The GitHub repository Moritz2k1/mobile_robots_project contains a labelled image folder "ycbv_classification" with 3 categories: Cheez-It crackers box, Dominos sugar box, Frenchis. Examples follow, each with its label.

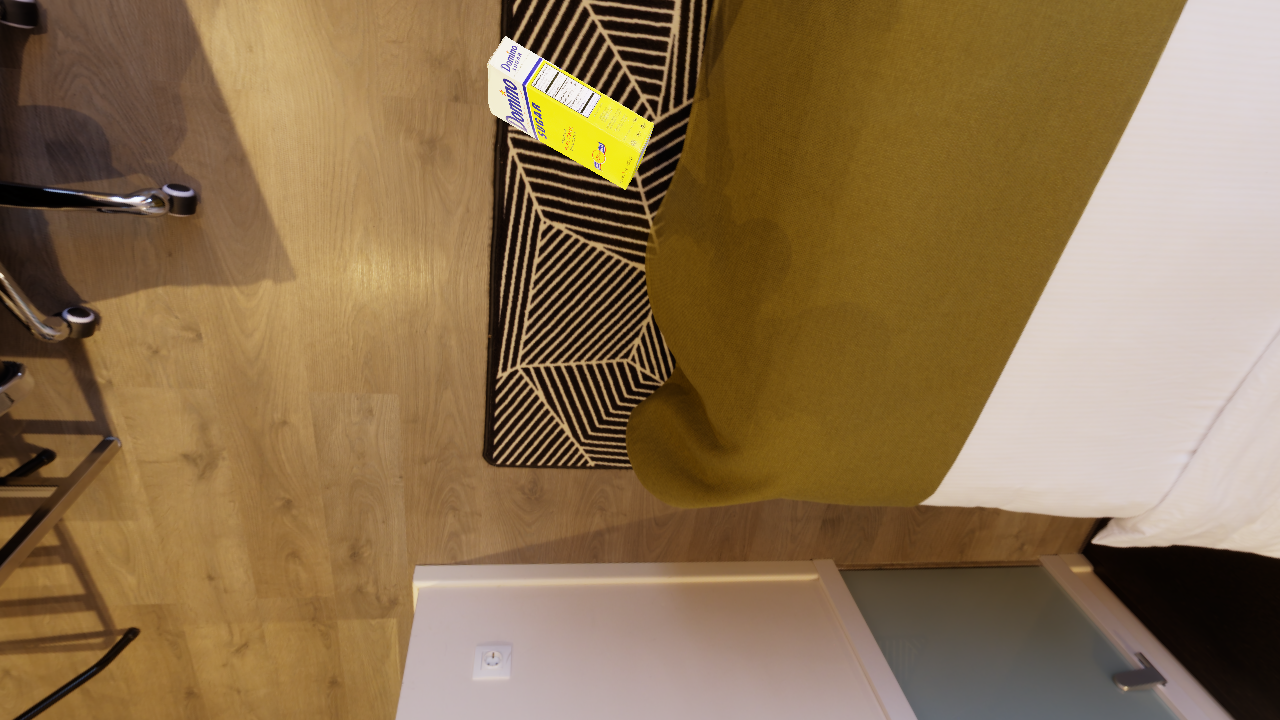
Label: Dominos sugar box

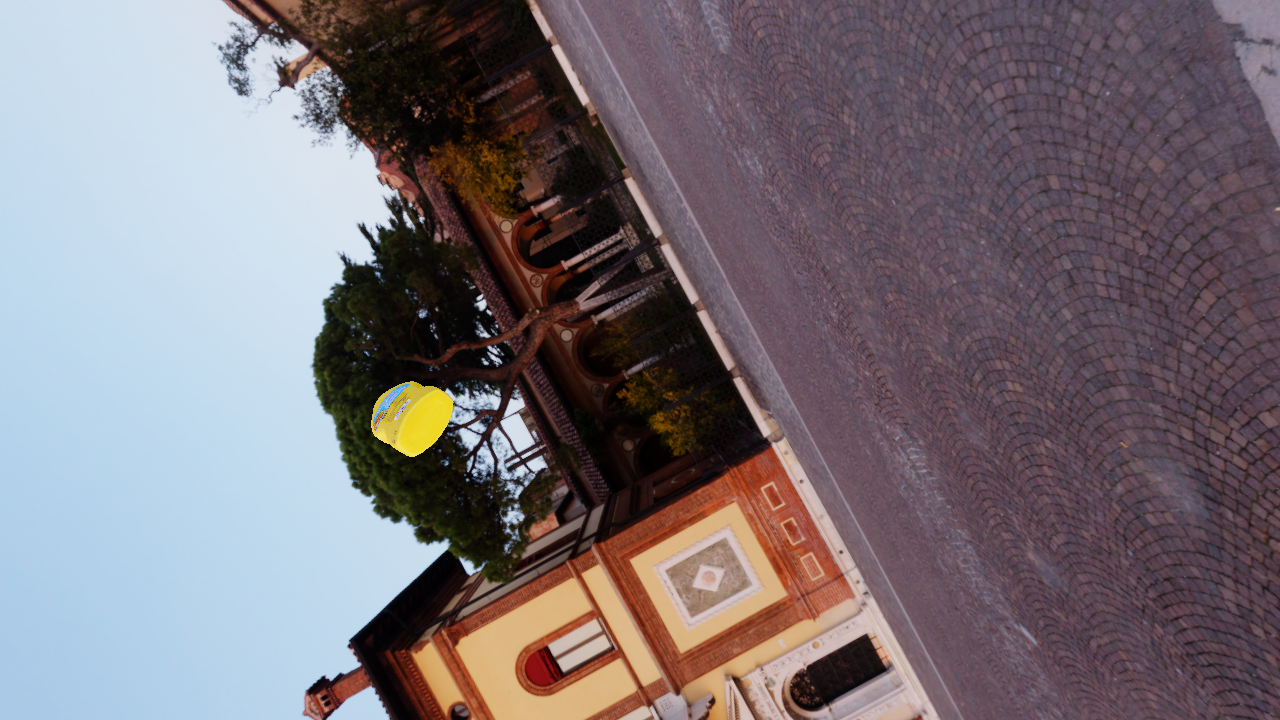
Label: Frenchis

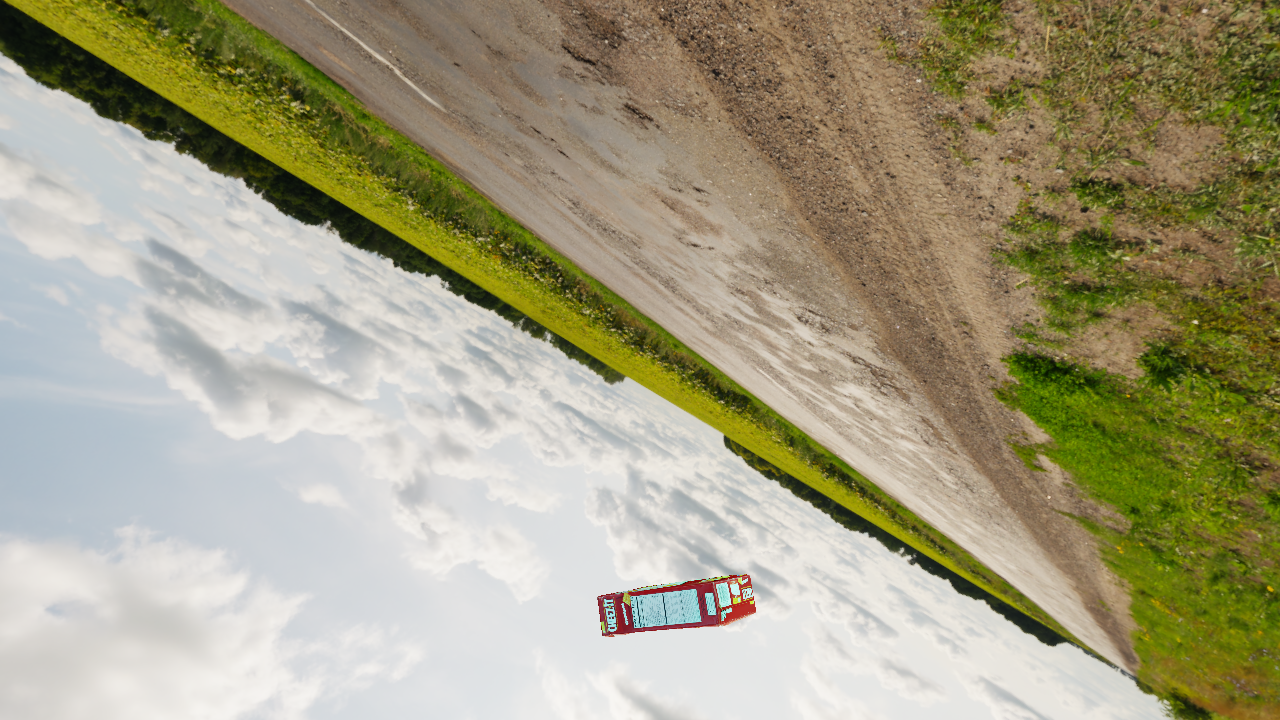
Label: Cheez-It crackers box

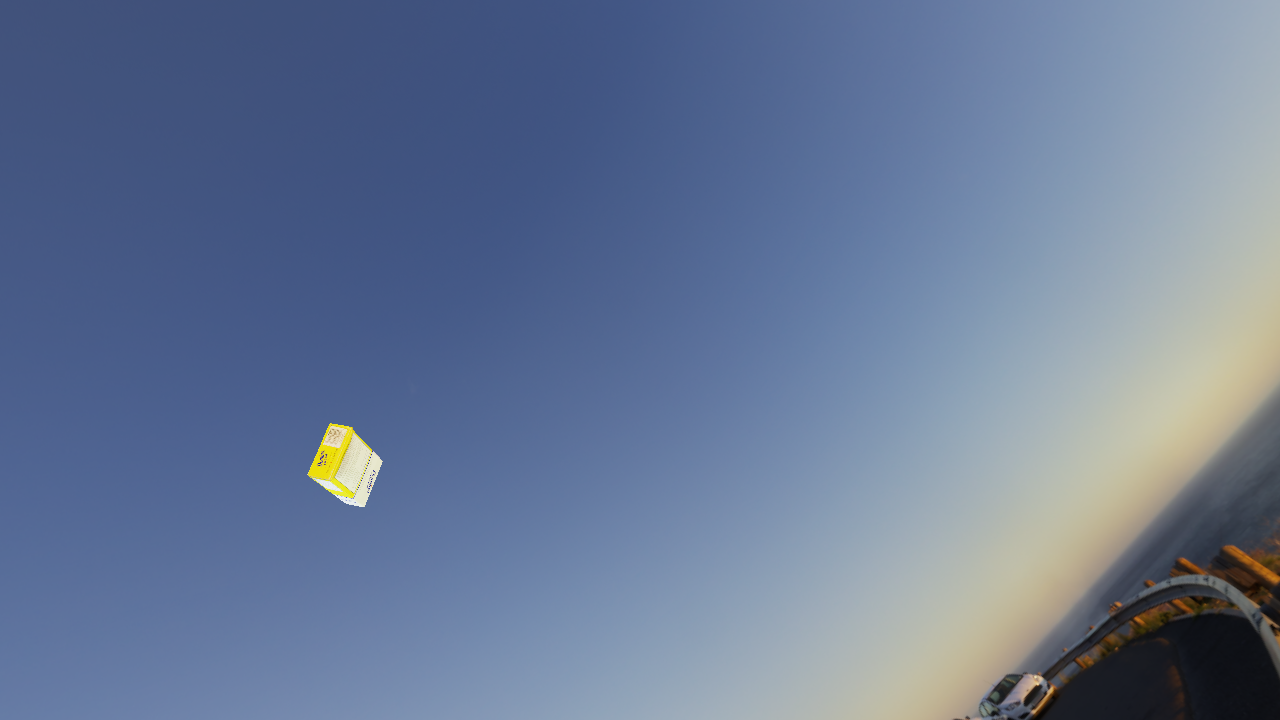
Label: Dominos sugar box

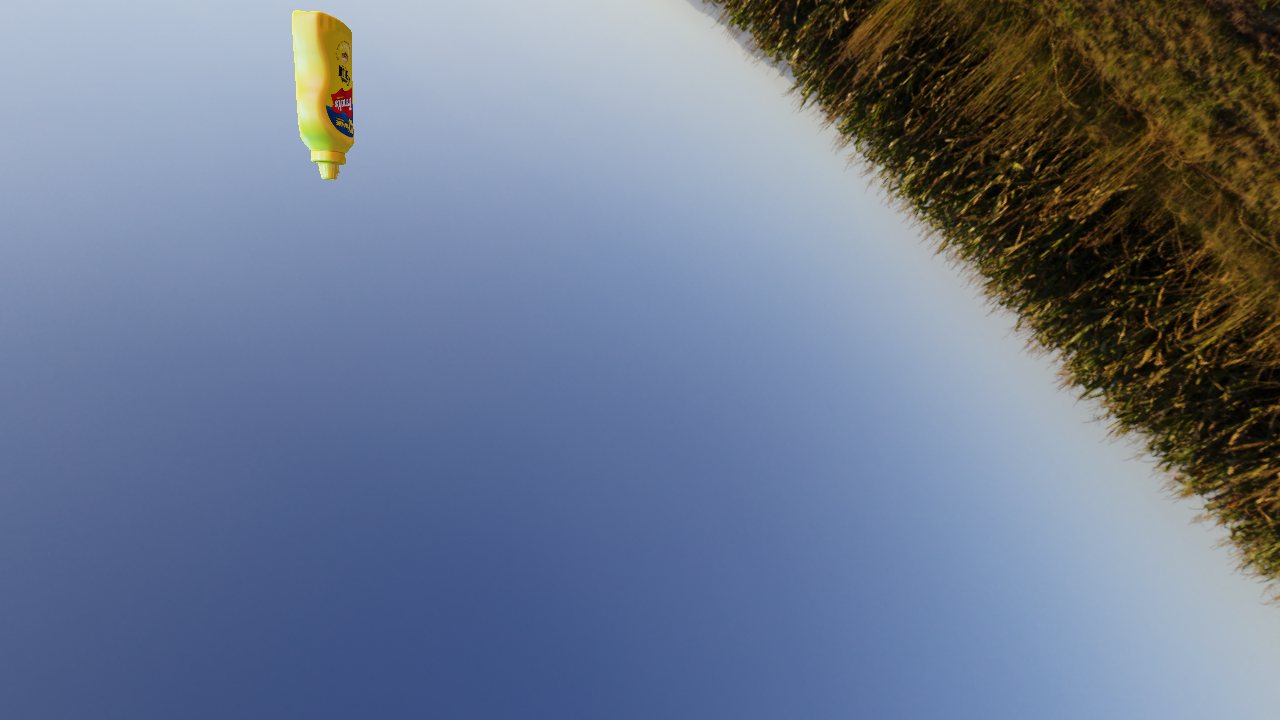
Label: Frenchis

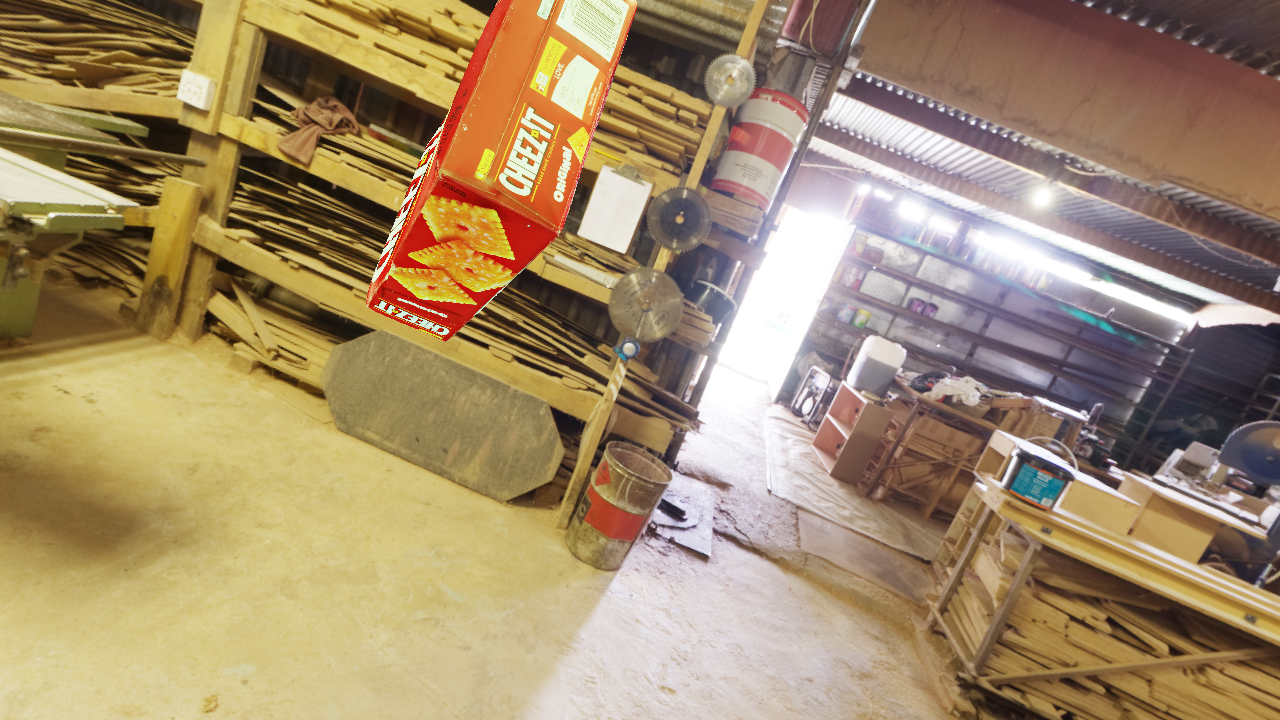
Label: Cheez-It crackers box
